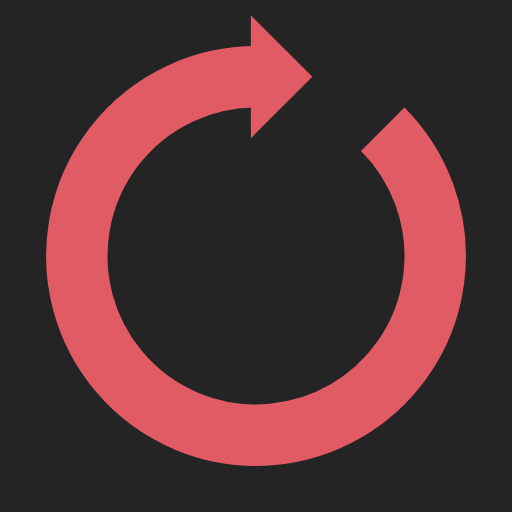
t = 0.00 s
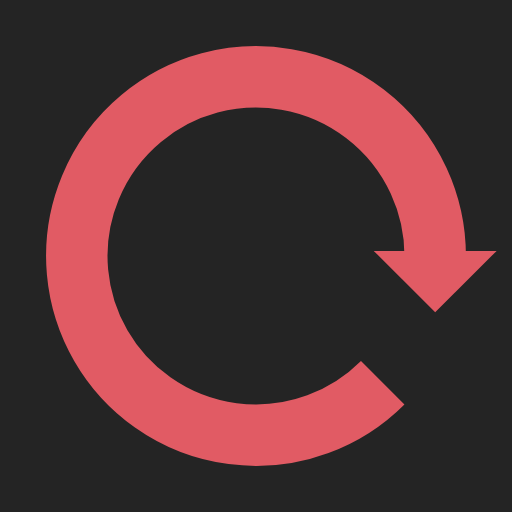
t = 0.25 s
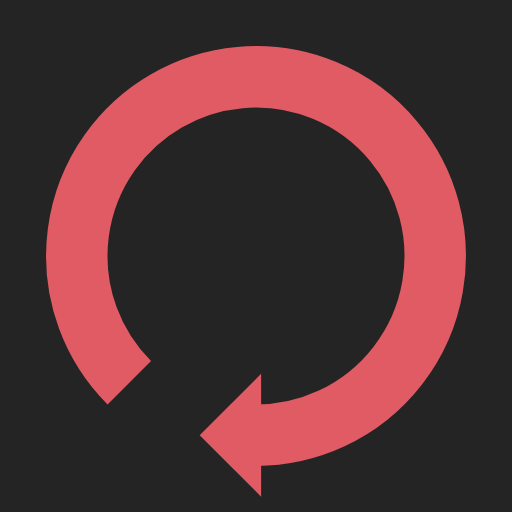
t = 0.50 s
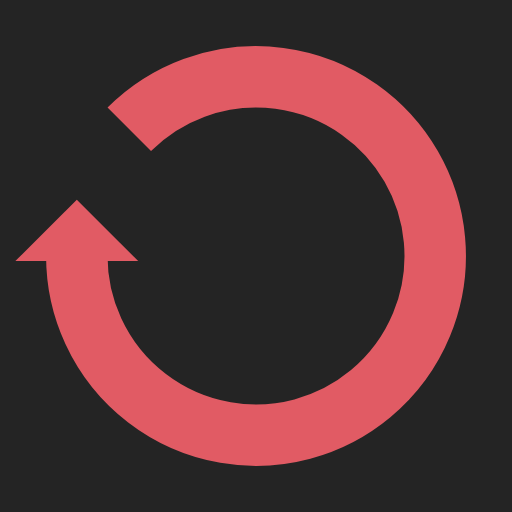
t = 0.75 s

The animated SVG that drew these frames (rendered in a browser with its animation timeline set to each time). Animation: 1 SMIL element (animateTransform=1); one cycle of 1.00 s, repeats indefinitely.

<svg xmlns="http://www.w3.org/2000/svg" viewBox="0 0 100 100" preserveAspectRatio="xMidYMid" width="200" height="200" style="shape-rendering: auto; display: block; background: rgb(36, 36, 36);" xmlns:xlink="http://www.w3.org/1999/xlink"><g><g>
  <path stroke-width="12" stroke="#e15b64" fill="none" d="M50 15A35 35 0 1 0 74.74873734152916 25.251262658470843"></path>
  <path fill="#e15b64" d="M49 3L49 27L61 15L49 3"></path>
  <animateTransform keyTimes="0;1" values="0 50 50;360 50 50" dur="1s" repeatCount="indefinite" type="rotate" attributeName="transform"></animateTransform>
</g><g></g></g><!-- [ldio] generated by https://loading.io --></svg>
